Run: headless pygame with SDL's dummy video driver; simulated clock (each Clock.tick advances the game by its frame time, no real sleeping); random seed 0; keys injected as events and as key.get_pressed() state; no mouse input.
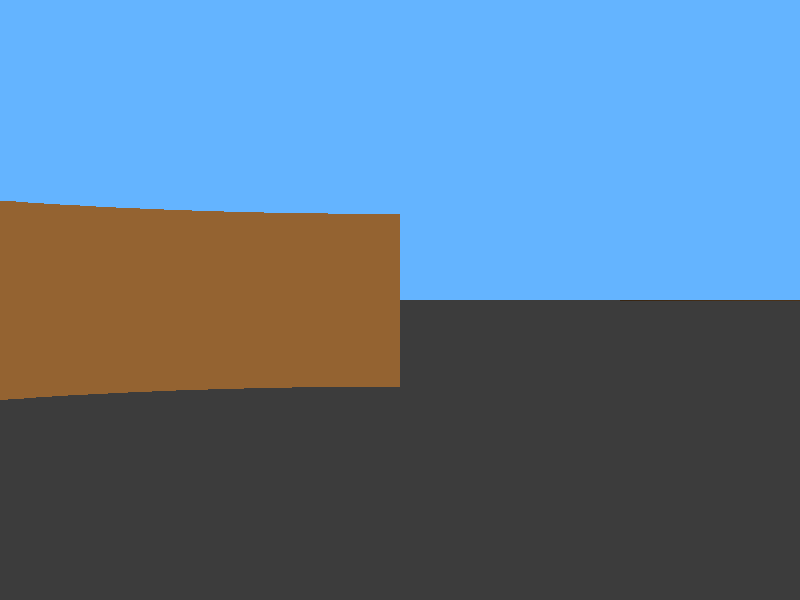
Frame 1 of 4 · flips 1–60 · no input
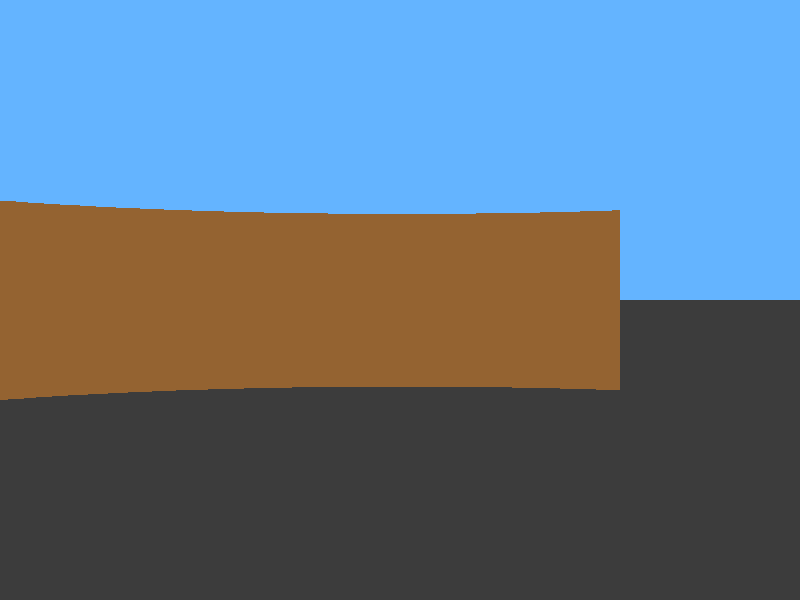
Frame 2 of 4 · flips 61–180 · tapped SPACE, RETURN · held RIGHT (→), D
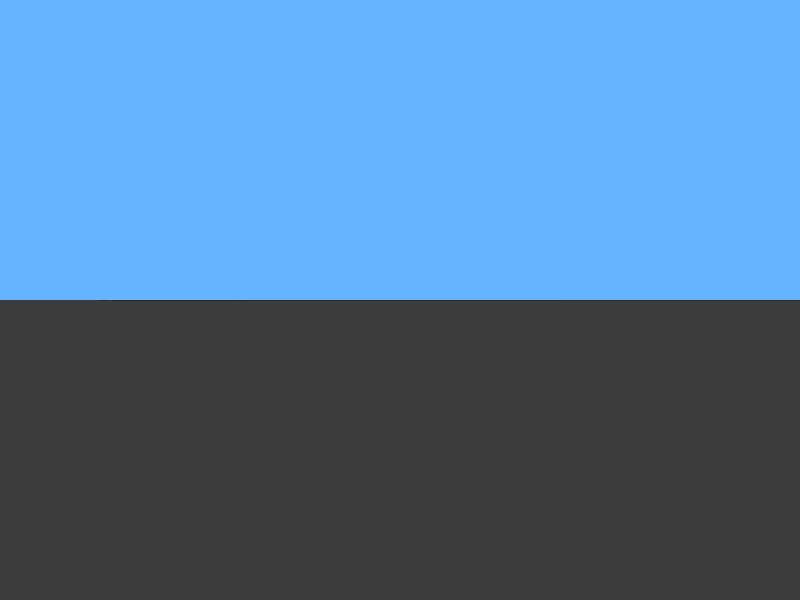
Frame 3 of 4 · flips 181–300 · held DOWN (↓), S
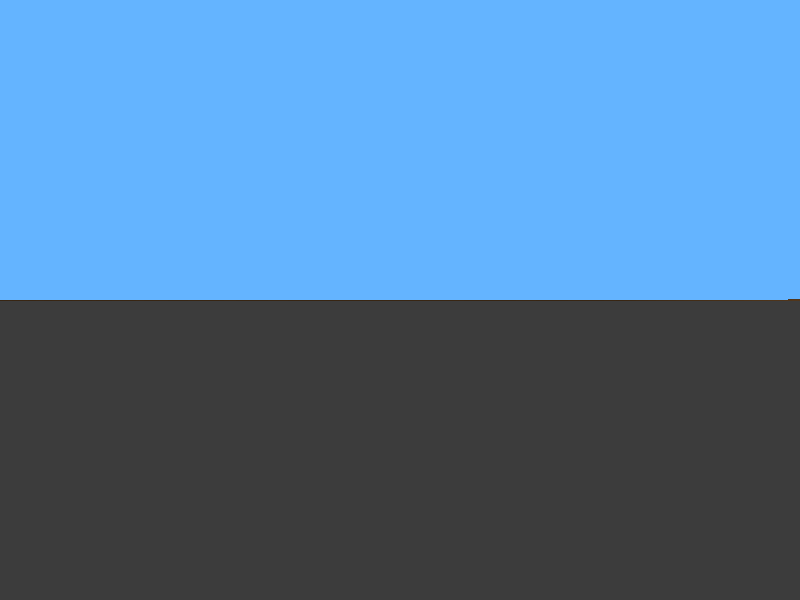
Frame 4 of 4 · flips 301–420 · held LEFT (←), A, UP (↑), W

The pygame program that drew these frames:

import pygame
import math
import sys

pygame.init()

# ---------------- SETTINGS ----------------
WIDTH, HEIGHT = 800, 600
FOV = math.pi / 3
HALF_FOV = FOV / 2
NUM_RAYS = 200
MAX_DEPTH = 800
DELTA_ANGLE = FOV / NUM_RAYS
DIST = NUM_RAYS / (2 * math.tan(HALF_FOV))
SCALE = WIDTH // NUM_RAYS

# ---------------- SCREEN ----------------
screen = pygame.display.set_mode((WIDTH, HEIGHT))
pygame.display.set_caption("Mini Minecraft 3D")
clock = pygame.time.Clock()

# ---------------- COLORS ----------------
SKY = (100, 180, 255)
GROUND = (60, 60, 60)
BLOCK = (150, 100, 50)

# ---------------- MAP ----------------
TILE = 50
world_map = [
    "111111111111",
    "1..........1",
    "1..1111....1",
    "1..........1",
    "1....11....1",
    "1..........1",
    "111111111111",
]

map_width = len(world_map[0]) * TILE
map_height = len(world_map) * TILE

# ---------------- PLAYER ----------------
player_x = 150
player_y = 150
player_angle = 0
player_speed = 3

# ---------------- RAYCAST ----------------
def raycast():
    start_angle = player_angle - HALF_FOV
    for ray in range(NUM_RAYS):
        angle = start_angle + ray * DELTA_ANGLE
        sin_a = math.sin(angle)
        cos_a = math.cos(angle)

        for depth in range(1, MAX_DEPTH, 2):
            x = player_x + depth * cos_a
            y = player_y + depth * sin_a

            map_x = int(x // TILE)
            map_y = int(y // TILE)

            if world_map[map_y][map_x] == "1":
                depth *= math.cos(player_angle - angle)
                height = DIST / (depth + 0.0001)
                color = (BLOCK[0] / (1 + depth * 0.01),
                         BLOCK[1] / (1 + depth * 0.01),
                         BLOCK[2] / (1 + depth * 0.01))

                pygame.draw.rect(
                    screen,
                    color,
                    (ray * SCALE, HEIGHT // 2 - height // 2, SCALE, height)
                )
                break

# ---------------- GAME LOOP ----------------
while True:
    screen.fill(SKY)
    pygame.draw.rect(screen, GROUND, (0, HEIGHT // 2, WIDTH, HEIGHT // 2))

    for event in pygame.event.get():
        if event.type == pygame.QUIT:
            pygame.quit()
            sys.exit()

    keys = pygame.key.get_pressed()

    if keys[pygame.K_ESCAPE]:
        pygame.quit()
        sys.exit()

    if keys[pygame.K_w]:
        player_x += math.cos(player_angle) * player_speed
        player_y += math.sin(player_angle) * player_speed
    if keys[pygame.K_s]:
        player_x -= math.cos(player_angle) * player_speed
        player_y -= math.sin(player_angle) * player_speed
    if keys[pygame.K_a]:
        player_angle -= 0.05
    if keys[pygame.K_d]:
        player_angle += 0.05

    raycast()
    pygame.display.flip()
    clock.tick(60)
